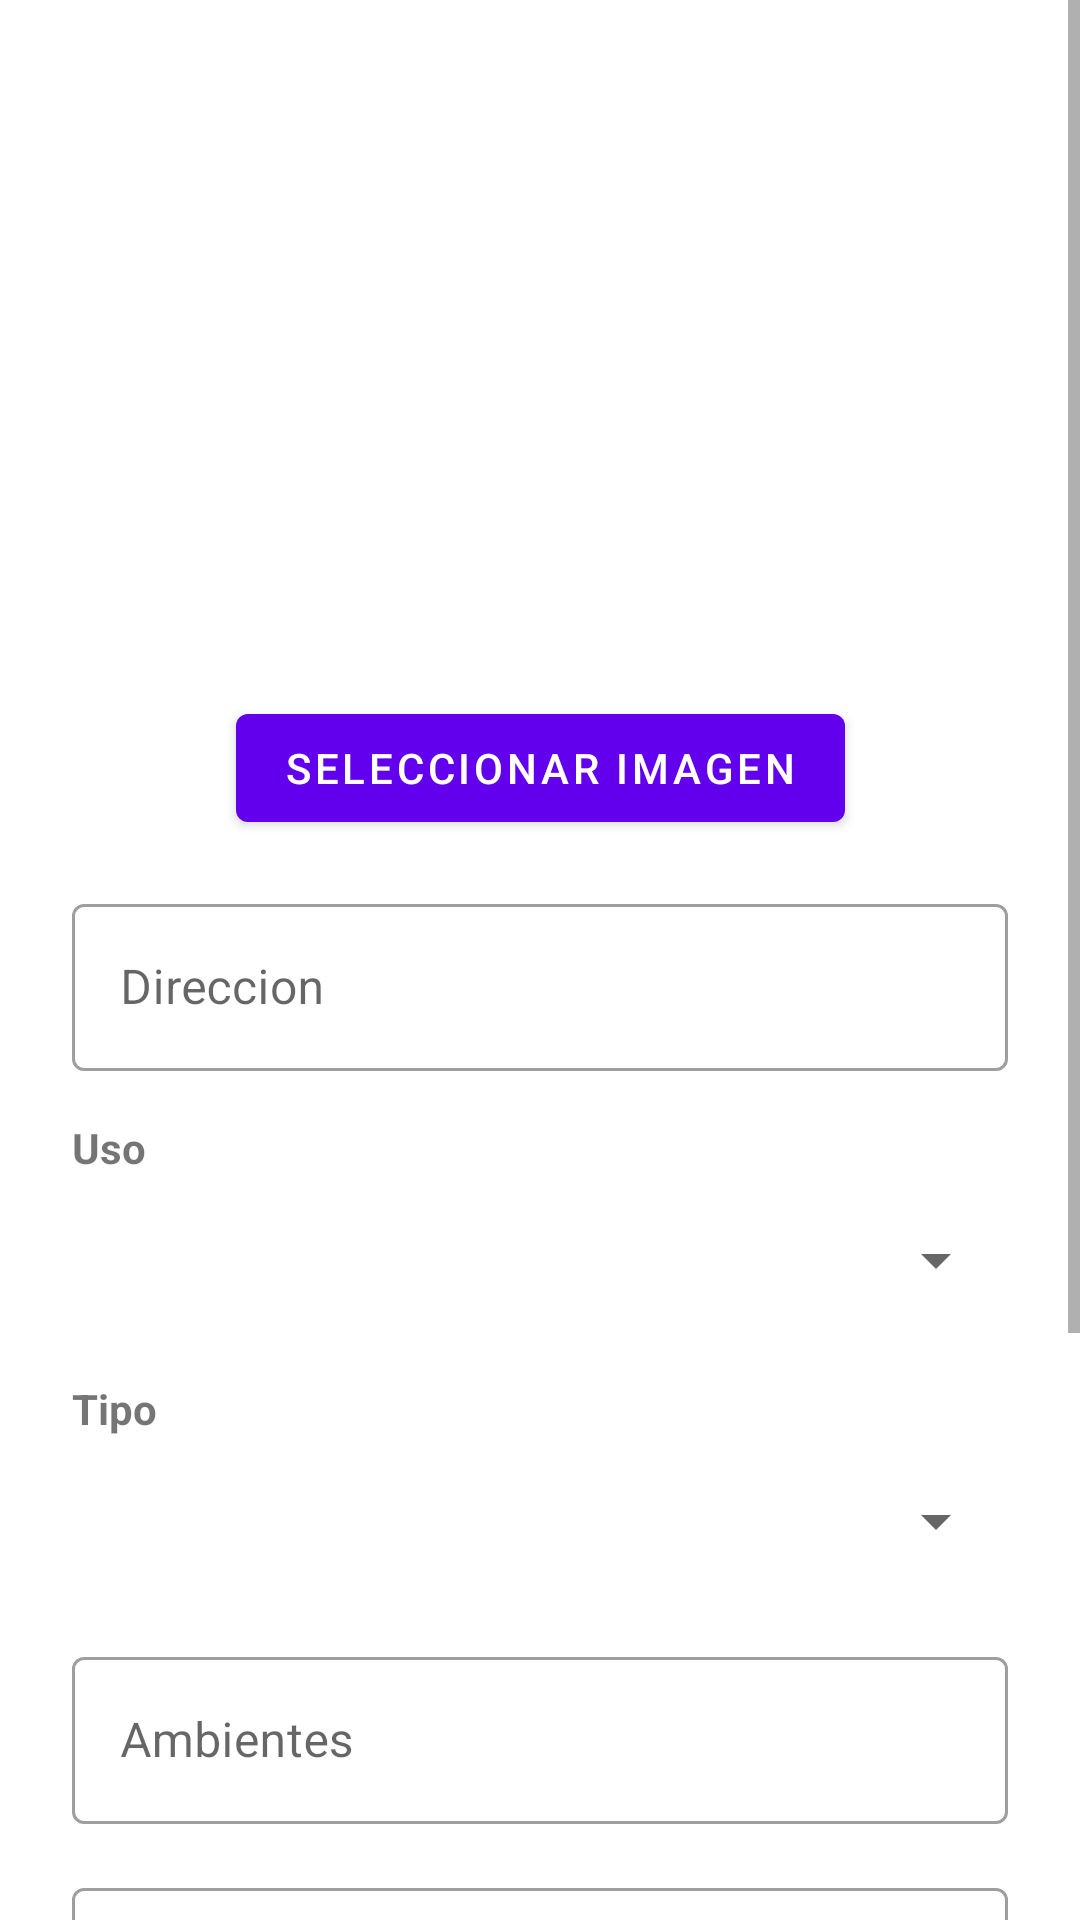

Reconstruct the res/layout file that produces this screen, plus the resources it refers to.
<!-- AndroidManifest.xml: application theme Theme.Inmobiliariatrabajopractico -->
<!-- res/layout/fragment_crear_inmueble.xml -->
<?xml version="1.0" encoding="utf-8"?>
<androidx.constraintlayout.widget.ConstraintLayout xmlns:android="http://schemas.android.com/apk/res/android"
    xmlns:app="http://schemas.android.com/apk/res-auto"
    xmlns:tools="http://schemas.android.com/tools"
    android:layout_width="match_parent"
    android:layout_height="match_parent"
    tools:context=".ui.inmuble.CrearInmuebleFragment">

    <ScrollView
        android:layout_width="match_parent"
        android:layout_height="match_parent"
        app:layout_constraintBottom_toBottomOf="parent"
        app:layout_constraintEnd_toEndOf="parent"
        app:layout_constraintStart_toStartOf="parent"
        app:layout_constraintTop_toTopOf="parent">

        <androidx.constraintlayout.widget.ConstraintLayout
            android:layout_width="match_parent"
            android:layout_height="wrap_content"
            android:padding="24dp">

            <ImageView
                android:id="@+id/ivCrearImagen"
                android:layout_width="0dp"
                android:layout_height="200dp"
                android:scaleType="centerCrop"
                app:layout_constraintEnd_toEndOf="parent"
                app:layout_constraintStart_toStartOf="parent"
                app:layout_constraintTop_toTopOf="parent"
                tools:src="@tools:sample/backgrounds/scenery" />

            <com.google.android.material.button.MaterialButton
                android:id="@+id/btnSeleccionarImagen"
                android:layout_width="wrap_content"
                android:layout_height="wrap_content"
                android:layout_marginTop="8dp"
                android:text="Seleccionar imagen"
                app:layout_constraintEnd_toEndOf="parent"
                app:layout_constraintStart_toStartOf="parent"
                app:layout_constraintTop_toBottomOf="@id/ivCrearImagen" />

            <com.google.android.material.textfield.TextInputLayout
                android:id="@+id/tilDireccion"
                style="@style/Widget.MaterialComponents.TextInputLayout.OutlinedBox"
                android:layout_width="0dp"
                android:layout_height="wrap_content"
                android:layout_marginTop="16dp"
                android:hint="Direccion"
                app:layout_constraintEnd_toEndOf="parent"
                app:layout_constraintStart_toStartOf="parent"
                app:layout_constraintTop_toBottomOf="@id/btnSeleccionarImagen">

                <com.google.android.material.textfield.TextInputEditText
                    android:id="@+id/etDireccion"
                    android:layout_width="match_parent"
                    android:layout_height="wrap_content"
                    android:inputType="textPostalAddress" />
            </com.google.android.material.textfield.TextInputLayout>

            <TextView
                android:id="@+id/tvUsoLabel"
                android:layout_width="wrap_content"
                android:layout_height="wrap_content"
                android:layout_marginTop="16dp"
                android:text="Uso"
                android:textStyle="bold"
                app:layout_constraintStart_toStartOf="parent"
                app:layout_constraintTop_toBottomOf="@id/tilDireccion" />

            <Spinner
                android:id="@+id/spUso"
                android:layout_width="0dp"
                android:layout_height="48dp"
                android:layout_marginTop="4dp"
                app:layout_constraintEnd_toEndOf="parent"
                app:layout_constraintStart_toStartOf="parent"
                app:layout_constraintTop_toBottomOf="@id/tvUsoLabel" />

            <TextView
                android:id="@+id/tvTipoLabel"
                android:layout_width="wrap_content"
                android:layout_height="wrap_content"
                android:layout_marginTop="16dp"
                android:text="Tipo"
                android:textStyle="bold"
                app:layout_constraintStart_toStartOf="parent"
                app:layout_constraintTop_toBottomOf="@id/spUso" />

            <Spinner
                android:id="@+id/spTipo"
                android:layout_width="0dp"
                android:layout_height="48dp"
                android:layout_marginTop="4dp"
                app:layout_constraintEnd_toEndOf="parent"
                app:layout_constraintStart_toStartOf="parent"
                app:layout_constraintTop_toBottomOf="@id/tvTipoLabel" />

            <com.google.android.material.textfield.TextInputLayout
                android:id="@+id/tilAmbientes"
                style="@style/Widget.MaterialComponents.TextInputLayout.OutlinedBox"
                android:layout_width="0dp"
                android:layout_height="wrap_content"
                android:layout_marginTop="16dp"
                android:hint="Ambientes"
                app:layout_constraintEnd_toEndOf="parent"
                app:layout_constraintStart_toStartOf="parent"
                app:layout_constraintTop_toBottomOf="@id/spTipo">

                <com.google.android.material.textfield.TextInputEditText
                    android:id="@+id/etAmbientes"
                    android:layout_width="match_parent"
                    android:layout_height="wrap_content"
                    android:inputType="number" />
            </com.google.android.material.textfield.TextInputLayout>

            <com.google.android.material.textfield.TextInputLayout
                android:id="@+id/tilSuperficie"
                style="@style/Widget.MaterialComponents.TextInputLayout.OutlinedBox"
                android:layout_width="0dp"
                android:layout_height="wrap_content"
                android:layout_marginTop="16dp"
                android:hint="Superficie (m2)"
                app:layout_constraintEnd_toEndOf="parent"
                app:layout_constraintStart_toStartOf="parent"
                app:layout_constraintTop_toBottomOf="@id/tilAmbientes">

                <com.google.android.material.textfield.TextInputEditText
                    android:id="@+id/etSuperficie"
                    android:layout_width="match_parent"
                    android:layout_height="wrap_content"
                    android:inputType="number" />
            </com.google.android.material.textfield.TextInputLayout>

            <com.google.android.material.textfield.TextInputLayout
                android:id="@+id/tilPrecio"
                style="@style/Widget.MaterialComponents.TextInputLayout.OutlinedBox"
                android:layout_width="0dp"
                android:layout_height="wrap_content"
                android:layout_marginTop="16dp"
                android:hint="Precio"
                app:layout_constraintEnd_toEndOf="parent"
                app:layout_constraintStart_toStartOf="parent"
                app:layout_constraintTop_toBottomOf="@id/tilSuperficie">

                <com.google.android.material.textfield.TextInputEditText
                    android:id="@+id/etPrecio"
                    android:layout_width="match_parent"
                    android:layout_height="wrap_content"
                    android:inputType="numberDecimal" />
            </com.google.android.material.textfield.TextInputLayout>

            <CheckBox
                android:id="@+id/cbEstado"
                android:layout_width="wrap_content"
                android:layout_height="wrap_content"
                android:layout_marginTop="16dp"
                android:checked="true"
                android:text="Disponible"
                app:layout_constraintStart_toStartOf="parent"
                app:layout_constraintTop_toBottomOf="@id/tilPrecio" />

            <com.google.android.material.button.MaterialButton
                android:id="@+id/btnCrear"
                android:layout_width="0dp"
                android:layout_height="wrap_content"
                android:layout_marginTop="24dp"
                android:text="Crear Inmueble"
                app:layout_constraintEnd_toEndOf="parent"
                app:layout_constraintStart_toStartOf="parent"
                app:layout_constraintTop_toBottomOf="@id/cbEstado" />

            <ProgressBar
                android:id="@+id/pbCrear"
                android:layout_width="wrap_content"
                android:layout_height="wrap_content"
                android:visibility="gone"
                app:layout_constraintBottom_toBottomOf="parent"
                app:layout_constraintEnd_toEndOf="parent"
                app:layout_constraintStart_toStartOf="parent"
                app:layout_constraintTop_toTopOf="parent" />

        </androidx.constraintlayout.widget.ConstraintLayout>
    </ScrollView>

</androidx.constraintlayout.widget.ConstraintLayout>
<!-- resources referenced by this layout -->
<resources>
  <style name="Theme.Inmobiliariatrabajopractico" parent="Theme.MaterialComponents.DayNight.DarkActionBar">
          
          <item name="colorPrimary">@color/purple_500</item>
          <item name="colorPrimaryVariant">@color/purple_700</item>
          <item name="colorOnPrimary">@color/white</item>
          
          <item name="colorSecondary">@color/teal_200</item>
          <item name="colorSecondaryVariant">@color/teal_700</item>
          <item name="colorOnSecondary">@color/black</item>
          
          <item name="android:statusBarColor">?attr/colorPrimaryVariant</item>
          
      </style>
  <!-- not gathered from this repository: default colours our renderer supplied (Android Studio template values) -->
  <color name="purple_500">#FF6200EE</color>
  <color name="purple_700">#FF3700B3</color>
  <color name="teal_200">#FF03DAC5</color>
  <color name="teal_700">#FF018786</color>
  <color name="black">#FF000000</color>
  <color name="white">#FFFFFFFF</color>
</resources>
